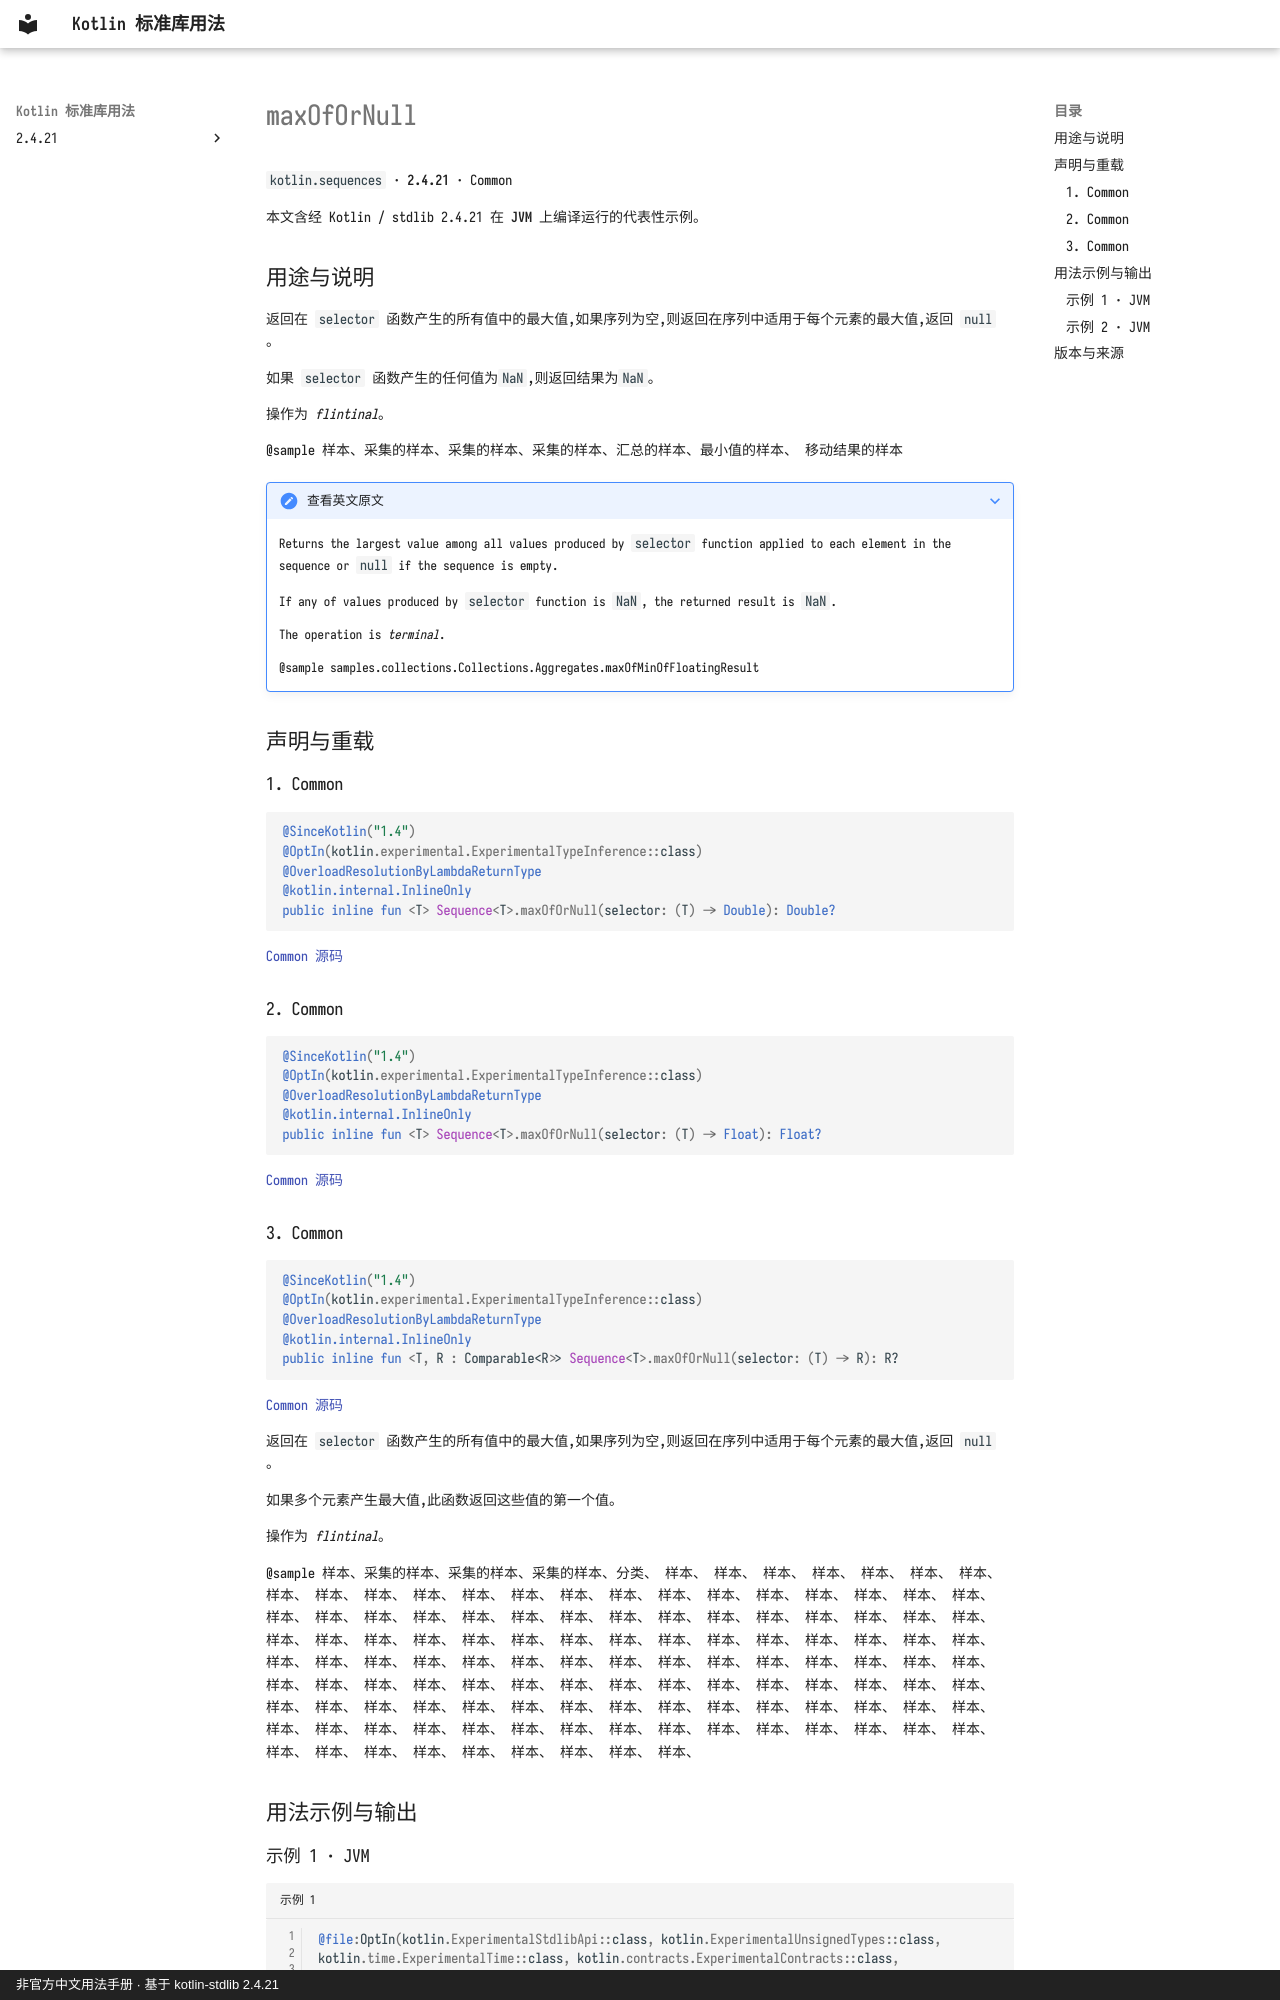

repository: oooooooko/kotlin-stdlib-docs · page: zh/api/kotlin.sequences/maxofornull--0f85778b/index.html · generator: mkdocs · copyright: 非官方中文用法手册 · 基于 kotlin-stdlib 2.4.21

# maxOfOrNull

`kotlin.sequences` · **2.4.21** · Common

本文含经 Kotlin / stdlib 2.4.21 在 **JVM** 上编译运行的代表性示例。

## 用途与说明

返回在 `selector` 函数产生的所有值中的最大值,如果序列为空,则返回在序列中适用于每个元素的最大值,返回 `null` 。

如果 `selector` 函数产生的任何值为`NaN`,则返回结果为`NaN`。

操作为 _flintinal_。

@sample 样本、采集的样本、采集的样本、采集的样本、汇总的样本、最小值的样本、 移动结果的样本

??? note "查看英文原文"

    Returns the largest value among all values produced by `selector` function
    applied to each element in the sequence or `null` if the sequence is empty.
    
    If any of values produced by `selector` function is `NaN`, the returned result is `NaN`.
    
    The operation is _terminal_.
    
    @sample samples.collections.Collections.Aggregates.maxOfMinOfFloatingResult

## 声明与重载

### 1. Common

```kotlin
@SinceKotlin("1.4")
@OptIn(kotlin.experimental.ExperimentalTypeInference::class)
@OverloadResolutionByLambdaReturnType
@kotlin.internal.InlineOnly
public inline fun <T> Sequence<T>.maxOfOrNull(selector: (T) -> Double): Double?
```

[Common 源码](https://github.com/JetBrains/kotlin/blob/v2.4.21/libraries/stdlib/common/src/generated/_Sequences.kt#L1885)

### 2. Common

```kotlin
@SinceKotlin("1.4")
@OptIn(kotlin.experimental.ExperimentalTypeInference::class)
@OverloadResolutionByLambdaReturnType
@kotlin.internal.InlineOnly
public inline fun <T> Sequence<T>.maxOfOrNull(selector: (T) -> Float): Float?
```

[Common 源码](https://github.com/JetBrains/kotlin/blob/v2.4.21/libraries/stdlib/common/src/generated/_Sequences.kt#L1910)

### 3. Common

```kotlin
@SinceKotlin("1.4")
@OptIn(kotlin.experimental.ExperimentalTypeInference::class)
@OverloadResolutionByLambdaReturnType
@kotlin.internal.InlineOnly
public inline fun <T, R : Comparable<R>> Sequence<T>.maxOfOrNull(selector: (T) -> R): R?
```

[Common 源码](https://github.com/JetBrains/kotlin/blob/v2.4.21/libraries/stdlib/common/src/generated/_Sequences.kt#L1935)

返回在 `selector` 函数产生的所有值中的最大值,如果序列为空,则返回在序列中适用于每个元素的最大值,返回 `null` 。

如果多个元素产生最大值,此函数返回这些值的第一个值。

操作为 _flintinal_。

@sample 样本、采集的样本、采集的样本、采集的样本、分类、 样本、 样本、 样本、 样本、 样本、 样本、 样本、 样本、 样本、 样本、 样本、 样本、 样本、 样本、 样本、 样本、 样本、 样本、 样本、 样本、 样本、 样本、 样本、 样本、 样本、 样本、 样本、 样本、 样本、 样本、 样本、 样本、 样本、 样本、 样本、 样本、 样本、 样本、 样本、 样本、 样本、 样本、 样本、 样本、 样本、 样本、 样本、 样本、 样本、 样本、 样本、 样本、 样本、 样本、 样本、 样本、 样本、 样本、 样本、 样本、 样本、 样本、 样本、 样本、 样本、 样本、 样本、 样本、 样本、 样本、 样本、 样本、 样本、 样本、 样本、 样本、 样本、 样本、 样本、 样本、 样本、 样本、 样本、 样本、 样本、 样本、 样本、 样本、 样本、 样本、 样本、 样本、 样本、 样本、 样本、 样本、 样本、 样本、 样本、 样本、 样本、 样本、 样本、 样本、 样本、 样本、 样本、 样本、 样本、 样本、 样本、 样本、 样本、 样本、 样本、 样本、 样本、 样本、 样本、 样本、 样本、

## 用法示例与输出
